The GitHub repository ketann26/Automatic-Circuit-Recognition contains a labelled image folder "trainData" with 3 categories: diode, resistor, inductor. Examples follow, each with its label.

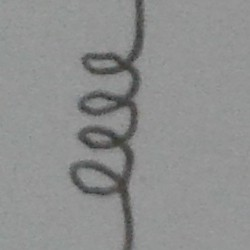
Label: inductor

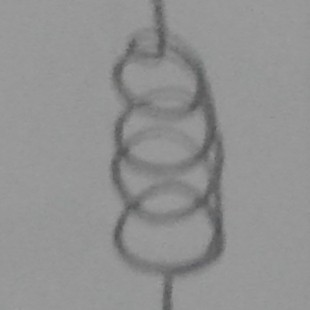
Label: inductor

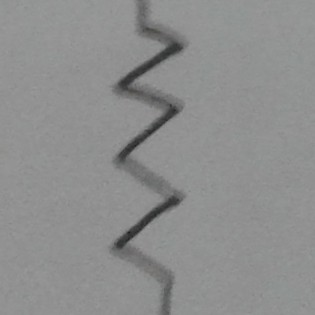
Label: resistor

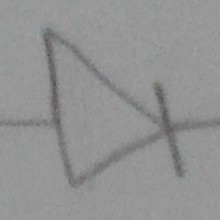
Label: diode

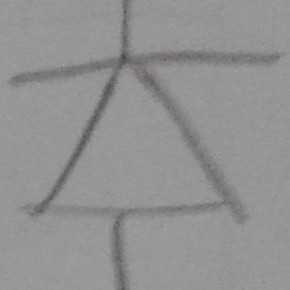
Label: diode

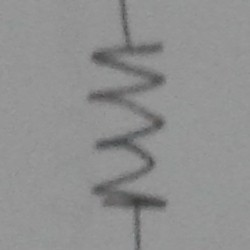
Label: resistor
